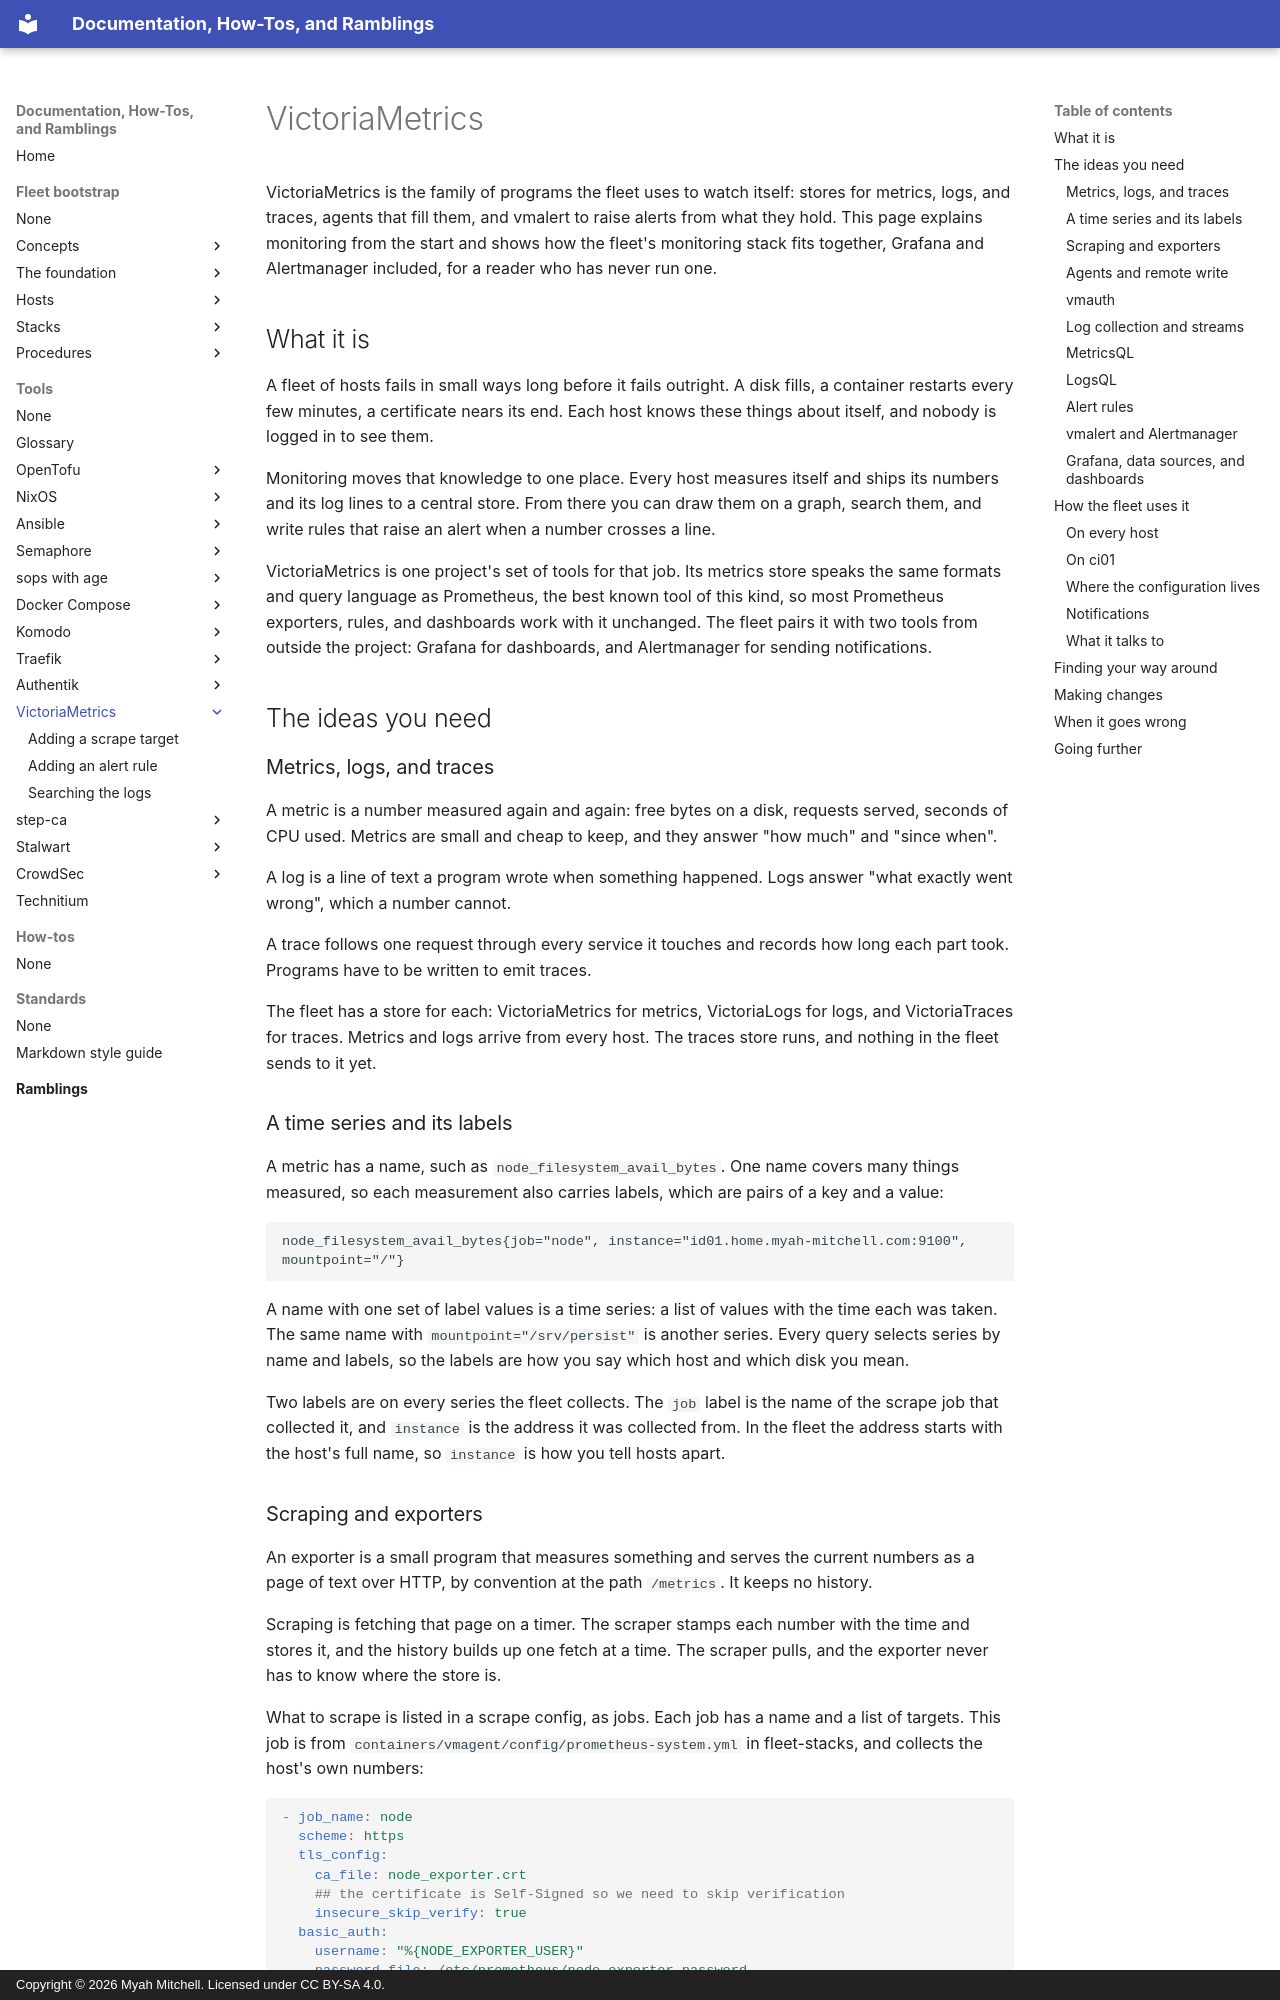

repository: myah-mitchell/docs · page: tools/victoriametrics/index.html · generator: mkdocs · copyright: Copyright © 2026 Myah Mitchell. Licensed under CC BY-SA 4.0.

# VictoriaMetrics

VictoriaMetrics is the family of programs the fleet uses to watch itself: stores for metrics, logs, and traces, agents that fill them, and vmalert to raise alerts from what they hold. This page explains monitoring from the start and shows how the fleet's monitoring stack fits together, Grafana and Alertmanager included, for a reader who has never run one.

## What it is {#what}

A fleet of hosts fails in small ways long before it fails outright. A disk fills, a container restarts every few minutes, a certificate nears its end. Each host knows these things about itself, and nobody is logged in to see them.

Monitoring moves that knowledge to one place. Every host measures itself and ships its numbers and its log lines to a central store. From there you can draw them on a graph, search them, and write rules that raise an alert when a number crosses a line.

VictoriaMetrics is one project's set of tools for that job. Its metrics store speaks the same formats and query language as Prometheus, the best known tool of this kind, so most Prometheus exporters, rules, and dashboards work with it unchanged. The fleet pairs it with two tools from outside the project: Grafana for dashboards, and Alertmanager for sending notifications.

## The ideas you need {#ideas}

### Metrics, logs, and traces {#metrics-logs-traces}

A metric is a number measured again and again: free bytes on a disk, requests served, seconds of CPU used. Metrics are small and cheap to keep, and they answer "how much" and "since when".

A log is a line of text a program wrote when something happened. Logs answer "what exactly went wrong", which a number cannot.

A trace follows one request through every service it touches and records how long each part took. Programs have to be written to emit traces.

The fleet has a store for each: VictoriaMetrics for metrics, VictoriaLogs for logs, and VictoriaTraces for traces. Metrics and logs arrive from every host. The traces store runs, and nothing in the fleet sends to it yet.

### A time series and its labels {#time-series}

A metric has a name, such as `node_filesystem_avail_bytes`. One name covers many things measured, so each measurement also carries labels, which are pairs of a key and a value:

```text
node_filesystem_avail_bytes{job="node", instance="id01.home.myah-mitchell.com:9100", mountpoint="/"}
```

A name with one set of label values is a time series: a list of values with the time each was taken. The same name with `mountpoint="/srv/persist"` is another series. Every query selects series by name and labels, so the labels are how you say which host and which disk you mean.

Two labels are on every series the fleet collects. The `job` label is the name of the scrape job that collected it, and `instance` is the address it was collected from. In the fleet the address starts with the host's full name, so `instance` is how you tell hosts apart.
